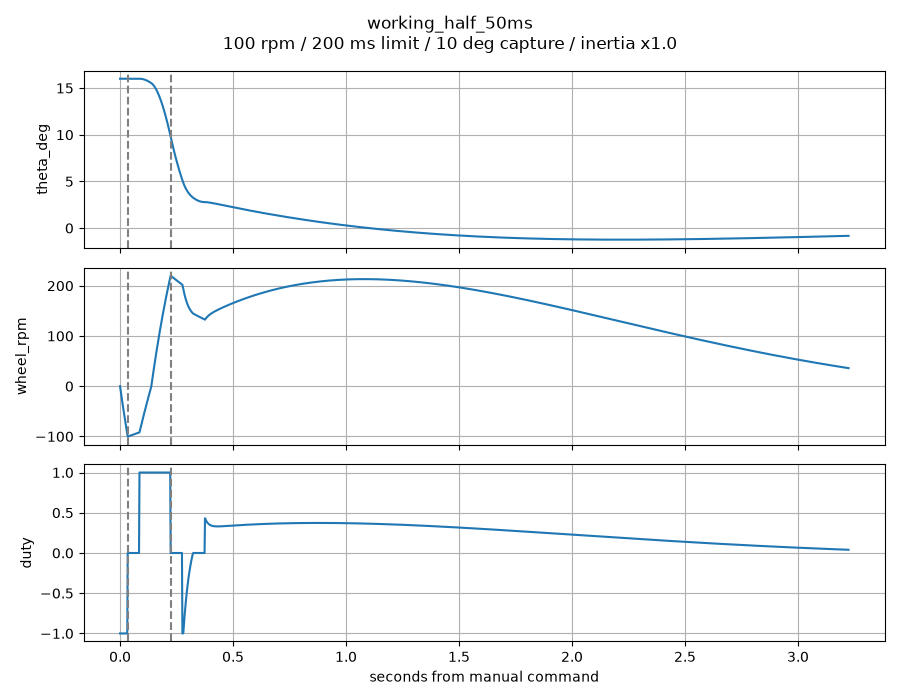

Data behind this chart, as committed beside it:
t, theta_deg, rate_dps, wheel_rpm, duty, phase
0.0, 16.0, 0.0, 0.0, -1, SPINUP
0.002, 16.0, 0.0, -6.436, -1, SPINUP
0.004, 16.0, 0.0, -12.8, -1, SPINUP
0.006, 16.0, 0.0, -19.1, -1, SPINUP
0.008, 16.0, 0.0, -25.32, -1, SPINUP
0.01, 16.0, 0.0, -31.48, -1, SPINUP
0.012, 16.0, 0.0, -37.57, -1, SPINUP
0.014, 16.0, 0.0, -43.59, -1, SPINUP
0.016, 16.0, 0.0, -49.54, -1, SPINUP
0.018, 16.0, 0.0, -55.43, -1, SPINUP
0.02, 16.0, 0.0, -61.26, -1, SPINUP
0.022, 16.0, 0.0, -67.02, -1, SPINUP
0.024, 16.0, 0.0, -72.71, -1, SPINUP
0.026, 16.0, 0.0, -78.35, -1, SPINUP
0.028, 16.0, 0.0, -83.92, -1, SPINUP
0.03, 16.0, 0.0, -89.43, -1, SPINUP
0.032, 16.0, 0.0, -94.87, -1, SPINUP
0.034, 16.0, 0.0, -100.3, 0.0, KICK
0.036, 16.0, 0.0, -99.93, 0.0, KICK
0.038, 16.0, 0.0, -99.6, 0.0, KICK
0.04, 16.0, 0.0, -99.26, 0.0, KICK
0.042, 16.0, 0.0, -98.93, 0.0, KICK
0.044, 16.0, 0.0, -98.6, 0.0, KICK
0.046, 16.0, 0.0, -98.28, 0.0, KICK
0.048, 16.0, 0.0, -97.95, 0.0, KICK
0.05, 16.0, 0.0, -97.62, 0.0, KICK
0.052, 16.0, 0.0, -97.3, 0.0, KICK
0.054, 16.0, 0.0, -96.98, 0.0, KICK
0.056, 16.0, 0.0, -96.65, 0.0, KICK
0.058, 16.0, 0.0, -96.33, 0.0, KICK
0.06, 16.0, 0.0, -96.01, 0.0, KICK
0.062, 16.0, 0.0, -95.69, 0.0, KICK
0.064, 16.0, 0.0, -95.37, 0.0, KICK
0.066, 16.0, 0.0, -95.05, 0.0, KICK
0.068, 16.0, 0.0, -94.74, 0.0, KICK
0.07, 16.0, 0.0, -94.42, 0.0, KICK
0.072, 16.0, 0.0, -94.11, 0.0, KICK
0.074, 16.0, 0.0, -93.8, 0.0, KICK
0.076, 16.0, 0.0, -93.48, 0.0, KICK
0.078, 16.0, 0.0, -93.17, 0.0, KICK
0.08, 16.0, 0.0, -92.86, 0.0, KICK
0.082, 16.0, 0.0, -92.55, 0.0, KICK
0.084, 16.0, 0.0, -92.25, 0.0, KICK
0.086, 16.0, 0.0, -91.94, 1, KICK
0.088, 16, -0.7984, -88.2, 1, KICK
0.09, 16, -1.582, -84.49, 1, KICK
0.092, 15.99, -2.35, -80.79, 1, KICK
0.094, 15.99, -3.104, -77.12, 1, KICK
0.096, 15.98, -3.844, -73.46, 1, KICK
0.098, 15.97, -4.569, -69.83, 1, KICK
0.1, 15.96, -5.281, -66.21, 1, KICK
0.102, 15.95, -5.979, -62.62, 1, KICK
0.104, 15.94, -6.664, -59.05, 1, KICK
0.106, 15.92, -7.336, -55.49, 1, KICK
0.108, 15.91, -7.995, -51.96, 1, KICK
0.11, 15.89, -8.642, -48.44, 1, KICK
0.112, 15.87, -9.276, -44.95, 1, KICK
0.114, 15.86, -9.898, -41.47, 1, KICK
0.116, 15.83, -10.51, -38.01, 1, KICK
0.118, 15.81, -11.11, -34.58, 1, KICK
... 1,553 more rows
